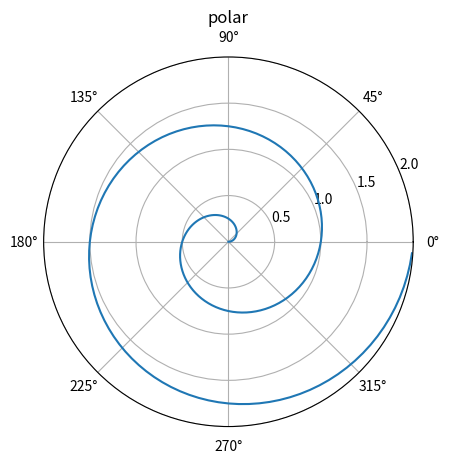

Recreate this plot in Python.
import numpy as np
import matplotlib.pyplot as plt

r = np.arange(0, 2, 0.01)
theta = 2 * np.pi * r
fig, ax = plt.subplots(subplot_kw={"projection": "polar"})
ax.plot(theta, r)
ax.set_rmax(2)
ax.set_rticks([0.5, 1, 1.5, 2])
ax.grid(True)
ax.set_title("polar")
fig.savefig("polar_basic.png")
